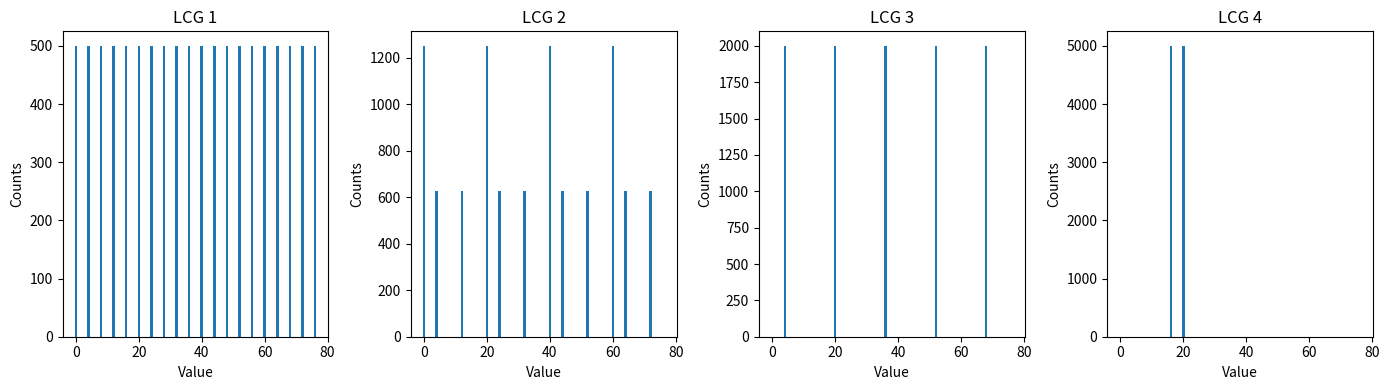
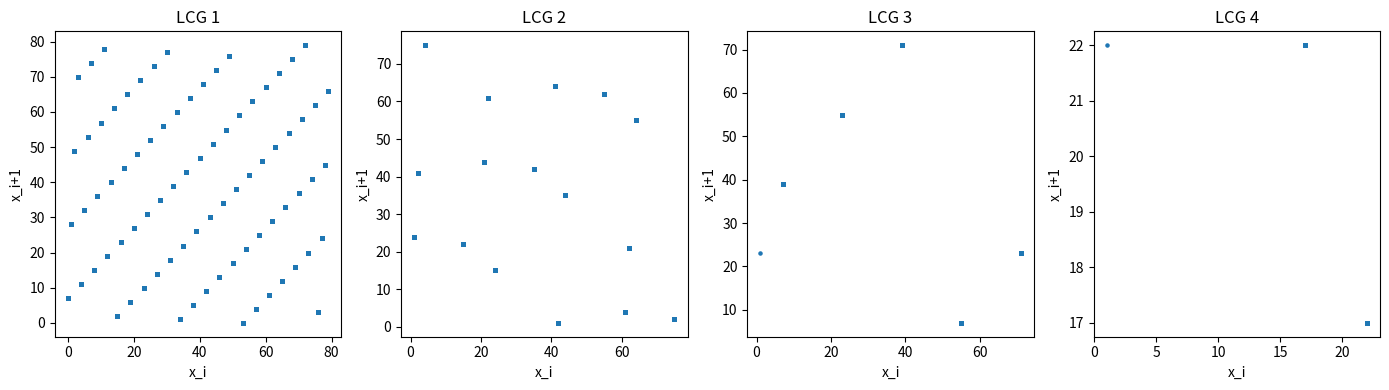
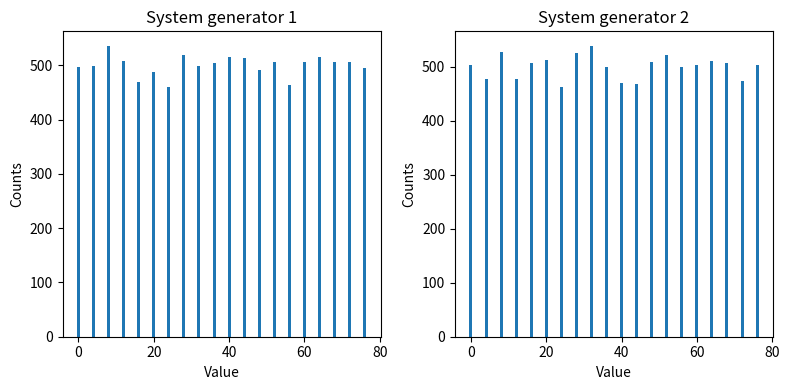
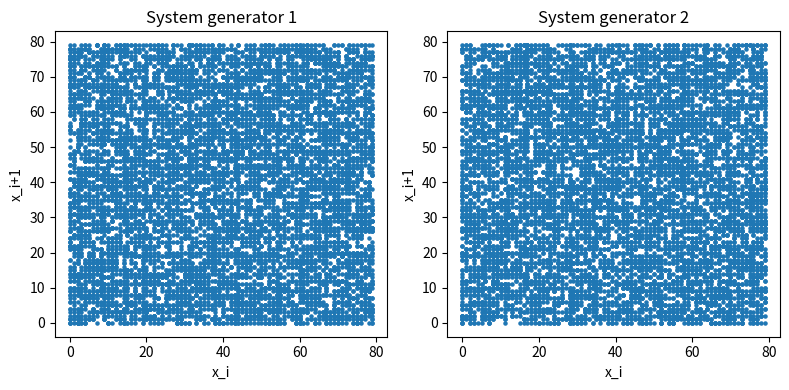

These charts were generated, in order, by the following Python code:
import numpy as np
import matplotlib.pyplot as plt
from scipy.stats import chi2

plt.close('all')

# part1 
N_obs=10000
a_1=21;c_1=7;M_1=80;x_1=np.zeros(N_obs,dtype=int);x_1[0]=1 # Part 1: Decent generator
a_2=17;c_2=7;M_2=80;x_2=np.zeros(N_obs,dtype=int);x_2[0]=1 # Part 1: Bad generator
a_3=16;c_3=7;M_3=80;x_3=np.zeros(N_obs,dtype=int);x_3[0]=1 # Part 1: Bad generator
a_4=15;c_4=7;M_4=80;x_4=np.zeros(N_obs,dtype=int);x_4[0]=1 # Part 1: Bad generator

for i in range(1,N_obs):
    x_1[i]=(a_1*x_1[i-1]+c_1)%M_1
    x_2[i]=(a_2*x_2[i-1]+c_2)%M_2
    x_3[i]=(a_3*x_3[i-1]+c_3)%M_3
    x_4[i]=(a_4*x_4[i-1]+c_4)%M_4

# Histogram counts
int1=np.linspace(0,M_1,21);counts_1=np.histogram(x_1,int1)[0]
int2=np.linspace(0,M_2,21);counts_2=np.histogram(x_2,int2)[0]
int3=np.linspace(0,M_3,21);counts_3=np.histogram(x_3,int3)[0]
int4=np.linspace(0,M_4,21);counts_4=np.histogram(x_4,int4)[0]

plt.figure(figsize=(14,4))
plt.subplot(1,4,1)
plt.bar(int1[:-1],counts_1)
plt.title('LCG 1')
plt.ylabel('Counts')
plt.xlabel('Value')
plt.subplot(1,4,2)
plt.bar(int2[:-1],counts_2)
plt.title('LCG 2')
plt.ylabel('Counts')
plt.xlabel('Value')
plt.subplot(1,4,3)
plt.bar(int3[:-1],counts_3)
plt.title('LCG 3')
plt.ylabel('Counts')
plt.xlabel('Value')
plt.subplot(1,4,4)
plt.bar(int4[:-1],counts_4)
plt.title('LCG 4')
plt.ylabel('Counts')
plt.xlabel('Value')
plt.tight_layout()
plt.show()

# Part 2: System available generator:
x_syst1=np.random.randint(0,M_1,(N_obs,1)) # integers uniformly distributed on {0,...,M_1-1}
x_syst2=np.random.randint(0,M_2,(N_obs,1)) # integers uniformly distributed on {0,...,M_2-1}


# Kolmogorov-Smirnov statistical test
x_1_sort=np.sort(x_1)
F=np.arange(1,N_obs+1)/N_obs # Theoretical Uniform Distribution
F1_n=np.searchsorted(x_1_sort,x_1_sort,side='right')/N_obs # CDF
D1_n=np.max(np.abs(F1_n-F)) # Test statistic
D1_n_adjusted=(np.sqrt(N_obs)+0.12+0.11/np.sqrt(N_obs))*D1_n
if D1_n_adjusted<1.480: # Critical value for significance level alpha=0.025
    print('KS test LCG 1: Null hypothesis not rejected')
else:
    print('KS test LCG 1: Null hypothesis rejected')

x_2_sort=np.sort(x_2)
F=np.arange(1,N_obs+1)/N_obs # Theoretical Uniform Distribution
F2_n=np.searchsorted(x_2_sort,x_2_sort,side='right')/N_obs # CDF
D2_n=np.max(np.abs(F2_n-F)) # Test statistic
D2_n_adjusted=(np.sqrt(N_obs)+0.12+0.11/np.sqrt(N_obs))*D2_n
if D2_n_adjusted<1.480: # Critical value for significance level alpha=0.025
    print('KS test LCG 2: Null hypothesis not rejected')
else:
    print('KS test LCG 2: Null hypothesis rejected')

x_3_sort=np.sort(x_3)
F=np.arange(1,N_obs+1)/N_obs # Theoretical Uniform Distribution
F3_n=np.searchsorted(x_3_sort,x_3_sort,side='right')/N_obs # CDF
D3_n=np.max(np.abs(F3_n-F)) # Test statistic
D3_n_adjusted=(np.sqrt(N_obs)+0.12+0.11/np.sqrt(N_obs))*D3_n
if D3_n_adjusted<1.480: # Critical value for significance level alpha=0.025
    print('KS test LCG 3: Null hypothesis not rejected')
else:
    print('KS test LCG 3: Null hypothesis rejected')

x_4_sort=np.sort(x_4)
F=np.arange(1,N_obs+1)/N_obs # Theoretical Uniform Distribution
F4_n=np.searchsorted(x_4_sort,x_4_sort,side='right')/N_obs # CDF
D4_n=np.max(np.abs(F4_n-F)) # Test statistic
D4_n_adjusted=(np.sqrt(N_obs)+0.12+0.11/np.sqrt(N_obs))*D4_n
if D4_n_adjusted<1.480: # Critical value for significance level alpha=0.025
    print('KS test LCG 4: Null hypothesis not rejected')
else:
    print('KS test LCG 4: Null hypothesis rejected')

# Chi^2 test. Degrees of freedom: v=M_1-1-0=M_1-1
O_1=np.histogram(x_1,np.arange(0,M_1+1))[0] # Observations per state
E_1=N_obs*np.ones(M_1)/M_1 # Theoretical Expected counts
T_1=np.sum((O_1-E_1)**2/E_1) # Test statistic
if T_1<chi2.ppf(0.975,M_1-1): # Critical value for significance level alpha=0.025
    print('Chi-square test LCG 1: null hypothesis not rejected, T= '+str(T_1))
else:
    print('Chi-square test LCG 1: null hypothesis rejected, T= '+str(T_1))

# Chi^2 test. Degrees of freedom: v=M_2-1-0=M_2-1
O_2=np.histogram(x_2,np.arange(0,M_2+1))[0] # Observations per state
E_2=N_obs*np.ones(M_2)/M_2 # Theoretical Expected counts
T_2=np.sum((O_2-E_2)**2/E_2) # Test statistic
if T_2<chi2.ppf(0.975,M_2-1): # Critical value for significance level alpha=0.025
    print('Chi-square test LCG 2: null hypothesis not rejected, T= '+str(T_2))
else:
    print('Chi-square test LCG 2: null hypothesis rejected, T= '+str(T_2))

# Chi^2 test. Degrees of freedom: v=M_3-1-0=M_3-1
O_3=np.histogram(x_3,np.arange(0,M_3+1))[0] # Observations per state
E_3=N_obs*np.ones(M_3)/M_3 # Theoretical Expected counts
T_3=np.sum((O_3-E_3)**2/E_3) # Test statistic
if T_3<chi2.ppf(0.975,M_3-1): # Critical value for significance level alpha=0.025
    print('Chi-square test LCG 3: null hypothesis not rejected, T= '+str(T_3))
else:
    print('Chi-square test LCG 3: null hypothesis rejected, T= '+str(T_3))

# Chi^2 test. Degrees of freedom: v=M_4-1-0=M_4-1
O_4=np.histogram(x_4,np.arange(0,M_4+1))[0] # Observations per state
E_4=N_obs*np.ones(M_4)/M_4 # Theoretical Expected counts
T_4=np.sum((O_4-E_4)**2/E_4) # Test statistic
if T_4<chi2.ppf(0.975,M_4-1): # Critical value for significance level alpha=0.025
    print('Chi-square test LCG 4: null hypothesis not rejected, T= '+str(T_4))
else:
    print('Chi-square test LCG 4: null hypothesis rejected, T= '+str(T_4))

# TESTS FOR INDEPENDENCE
#   Graphical methods: scatter plot test
#   Run tests
#   Correlation test

plt.figure(figsize=(14,4))
plt.subplot(1,4,1)
plt.scatter(x_1[:-1],x_1[1:],s=5)
plt.title('LCG 1')
plt.xlabel('x_i')
plt.ylabel('x_i+1')
plt.subplot(1,4,2)
plt.scatter(x_2[:-1],x_2[1:],s=5)
plt.title('LCG 2')
plt.xlabel('x_i')
plt.ylabel('x_i+1')
plt.subplot(1,4,3)
plt.scatter(x_3[:-1],x_3[1:],s=5)
plt.title('LCG 3')
plt.xlabel('x_i')
plt.ylabel('x_i+1')
plt.subplot(1,4,4)
plt.scatter(x_4[:-1],x_4[1:],s=5)
plt.title('LCG 4')
plt.xlabel('x_i')
plt.ylabel('x_i+1')
plt.tight_layout()
plt.show()

z_1=x_1>=M_1/2
runs_1=1+np.sum(z_1[1:]!=z_1[:-1])
n1_1=float(np.sum(z_1))
n2_1=float(N_obs-n1_1)
E_runs_1=1+2*n1_1*n2_1/N_obs
V_runs_1=(2*n1_1*n2_1*(2*n1_1*n2_1-N_obs))/(N_obs**2*(N_obs-1))
Z_runs_1=(runs_1-E_runs_1)/np.sqrt(V_runs_1)
if abs(Z_runs_1)<1.96:
    print('Runs test LCG 1: null hypothesis not rejected, Z= '+str(Z_runs_1))
else:
    print('Runs test LCG 1: null hypothesis rejected, Z= '+str(Z_runs_1))

z_2=x_2>=M_2/2
runs_2=1+np.sum(z_2[1:]!=z_2[:-1])
n1_2=float(np.sum(z_2))
n2_2=float(N_obs-n1_2)
E_runs_2=1+2*n1_2*n2_2/N_obs
V_runs_2=(2*n1_2*n2_2*(2*n1_2*n2_2-N_obs))/(N_obs**2*(N_obs-1))
Z_runs_2=(runs_2-E_runs_2)/np.sqrt(V_runs_2)
if abs(Z_runs_2)<1.96:
    print('Runs test LCG 2: null hypothesis not rejected, Z= '+str(Z_runs_2))
else:
    print('Runs test LCG 2: null hypothesis rejected, Z= '+str(Z_runs_2))

z_3=x_3>=M_3/2
runs_3=1+np.sum(z_3[1:]!=z_3[:-1])
n1_3=float(np.sum(z_3))
n2_3=float(N_obs-n1_3)
E_runs_3=1+2*n1_3*n2_3/N_obs
V_runs_3=(2*n1_3*n2_3*(2*n1_3*n2_3-N_obs))/(N_obs**2*(N_obs-1))
Z_runs_3=(runs_3-E_runs_3)/np.sqrt(V_runs_3)
if abs(Z_runs_3)<1.96:
    print('Runs test LCG 3: null hypothesis not rejected, Z= '+str(Z_runs_3))
else:
    print('Runs test LCG 3: null hypothesis rejected, Z= '+str(Z_runs_3))

z_4=x_4>=M_4/2
runs_4=1+np.sum(z_4[1:]!=z_4[:-1])
n1_4=float(np.sum(z_4))
n2_4=float(N_obs-n1_4)
E_runs_4=1+2*n1_4*n2_4/N_obs
V_runs_4=(2*n1_4*n2_4*(2*n1_4*n2_4-N_obs))/(N_obs**2*(N_obs-1))
Z_runs_4=(runs_4-E_runs_4)/np.sqrt(V_runs_4)
if abs(Z_runs_4)<1.96:
    print('Runs test LCG 4: null hypothesis not rejected, Z= '+str(Z_runs_4))
else:
    print('Runs test LCG 4: null hypothesis rejected, Z= '+str(Z_runs_4))

h=1

rho_1=np.corrcoef(x_1[:-h],x_1[h:])[0,1]
Z_corr_1=rho_1*np.sqrt(N_obs)
if abs(Z_corr_1)<1.96:
    print('Correlation test LCG 1: null hypothesis not rejected, rho= '+str(rho_1))
else:
    print('Correlation test LCG 1: null hypothesis rejected, rho= '+str(rho_1))

rho_2=np.corrcoef(x_2[:-h],x_2[h:])[0,1]
Z_corr_2=rho_2*np.sqrt(N_obs)
if abs(Z_corr_2)<1.96:
    print('Correlation test LCG 2: null hypothesis not rejected, rho= '+str(rho_2))
else:
    print('Correlation test LCG 2: null hypothesis rejected, rho= '+str(rho_2))

rho_3=np.corrcoef(x_3[:-h],x_3[h:])[0,1]
Z_corr_3=rho_3*np.sqrt(N_obs)
if abs(Z_corr_3)<1.96:
    print('Correlation test LCG 3: null hypothesis not rejected, rho= '+str(rho_3))
else:
    print('Correlation test LCG 3: null hypothesis rejected, rho= '+str(rho_3))

rho_4=np.corrcoef(x_4[:-h],x_4[h:])[0,1]
Z_corr_4=rho_4*np.sqrt(N_obs)
if abs(Z_corr_4)<1.96:
    print('Correlation test LCG 4: null hypothesis not rejected, rho= '+str(rho_4))
else:
    print('Correlation test LCG 4: null hypothesis rejected, rho= '+str(rho_4))


# Part 2
x_syst1=x_syst1.flatten()
x_syst2=x_syst2.flatten()

int_syst1=np.linspace(0,M_1,21);counts_syst1=np.histogram(x_syst1,int_syst1)[0]
int_syst2=np.linspace(0,M_2,21);counts_syst2=np.histogram(x_syst2,int_syst2)[0]

plt.figure(figsize=(8,4))
plt.subplot(1,2,1)
plt.bar(int_syst1[:-1],counts_syst1)
plt.title('System generator 1')
plt.ylabel('Counts')
plt.xlabel('Value')
plt.subplot(1,2,2)
plt.bar(int_syst2[:-1],counts_syst2)
plt.title('System generator 2')
plt.ylabel('Counts')
plt.xlabel('Value')
plt.tight_layout()
plt.show()

# Kolmogorov-Smirnov statistical test
x_syst1_sort=np.sort(x_syst1)
F=np.arange(1,N_obs+1)/N_obs # Theoretical Uniform Distribution
F_syst1_n=np.searchsorted(x_syst1_sort,x_syst1_sort,side='right')/N_obs # CDF
D_syst1_n=np.max(np.abs(F_syst1_n-F)) # Test statistic
D_syst1_n_adjusted=(np.sqrt(N_obs)+0.12+0.11/np.sqrt(N_obs))*D_syst1_n
if D_syst1_n_adjusted<1.480: # Critical value for significance level alpha=0.025
    print('KS test system generator 1: Null hypothesis not rejected')
else:
    print('KS test system generator 1: Null hypothesis rejected')

x_syst2_sort=np.sort(x_syst2)
F_syst2_n=np.searchsorted(x_syst2_sort,x_syst2_sort,side='right')/N_obs # CDF
D_syst2_n=np.max(np.abs(F_syst2_n-F)) # Test statistic
D_syst2_n_adjusted=(np.sqrt(N_obs)+0.12+0.11/np.sqrt(N_obs))*D_syst2_n
if D_syst2_n_adjusted<1.480: # Critical value for significance level alpha=0.025
    print('KS test system generator 2: Null hypothesis not rejected')
else:
    print('KS test system generator 2: Null hypothesis rejected')

# Chi^2 test. Degrees of freedom: v=M_1-1-0=M_1-1
O_syst1=np.histogram(x_syst1,np.arange(0,M_1+1))[0] # Observations per state
E_syst1=N_obs*np.ones(M_1)/M_1 # Theoretical Expected counts
T_syst1=np.sum((O_syst1-E_syst1)**2/E_syst1) # Test statistic
if T_syst1<chi2.ppf(0.975,M_1-1): # Critical value for significance level alpha=0.025
    print('Chi-square test system generator 1: null hypothesis not rejected, T= '+str(T_syst1))
else:
    print('Chi-square test system generator 1: null hypothesis rejected, T= '+str(T_syst1))

# Chi^2 test. Degrees of freedom: v=M_2-1-0=M_2-1
O_syst2=np.histogram(x_syst2,np.arange(0,M_2+1))[0] # Observations per state
E_syst2=N_obs*np.ones(M_2)/M_2 # Theoretical Expected counts
T_syst2=np.sum((O_syst2-E_syst2)**2/E_syst2) # Test statistic
if T_syst2<chi2.ppf(0.975,M_2-1): # Critical value for significance level alpha=0.025
    print('Chi-square test system generator 2: null hypothesis not rejected, T= '+str(T_syst2))
else:
    print('Chi-square test system generator 2: null hypothesis rejected, T= '+str(T_syst2))

# Scatter plots
plt.figure(figsize=(8,4))
plt.subplot(1,2,1)
plt.scatter(x_syst1[:-1],x_syst1[1:],s=5)
plt.title('System generator 1')
plt.xlabel('x_i')
plt.ylabel('x_i+1')
plt.subplot(1,2,2)
plt.scatter(x_syst2[:-1],x_syst2[1:],s=5)
plt.title('System generator 2')
plt.xlabel('x_i')
plt.ylabel('x_i+1')
plt.tight_layout()
plt.show()

# Runs test
z_syst1=x_syst1>=M_1/2
runs_syst1=1+np.sum(z_syst1[1:]!=z_syst1[:-1])
n1_syst1=float(np.sum(z_syst1))
n2_syst1=float(N_obs-n1_syst1)
E_runs_syst1=1+2*n1_syst1*n2_syst1/N_obs
V_runs_syst1=(2*n1_syst1*n2_syst1*(2*n1_syst1*n2_syst1-N_obs))/(N_obs**2*(N_obs-1))
Z_runs_syst1=(runs_syst1-E_runs_syst1)/np.sqrt(V_runs_syst1)
if abs(Z_runs_syst1)<1.96:
    print('Runs test system generator 1: null hypothesis not rejected, Z= '+str(Z_runs_syst1))
else:
    print('Runs test system generator 1: null hypothesis rejected, Z= '+str(Z_runs_syst1))

z_syst2=x_syst2>=M_2/2
runs_syst2=1+np.sum(z_syst2[1:]!=z_syst2[:-1])
n1_syst2=float(np.sum(z_syst2))
n2_syst2=float(N_obs-n1_syst2)
E_runs_syst2=1+2*n1_syst2*n2_syst2/N_obs
V_runs_syst2=(2*n1_syst2*n2_syst2*(2*n1_syst2*n2_syst2-N_obs))/(N_obs**2*(N_obs-1))
Z_runs_syst2=(runs_syst2-E_runs_syst2)/np.sqrt(V_runs_syst2)
if abs(Z_runs_syst2)<1.96:
    print('Runs test system generator 2: null hypothesis not rejected, Z= '+str(Z_runs_syst2))
else:
    print('Runs test system generator 2: null hypothesis rejected, Z= '+str(Z_runs_syst2))

# Correlation test
rho_syst1=np.corrcoef(x_syst1[:-h],x_syst1[h:])[0,1]
Z_corr_syst1=rho_syst1*np.sqrt(N_obs)
if abs(Z_corr_syst1)<1.96:
    print('Correlation test system generator 1: null hypothesis not rejected, rho= '+str(rho_syst1))
else:
    print('Correlation test system generator 1: null hypothesis rejected, rho= '+str(rho_syst1))

rho_syst2=np.corrcoef(x_syst2[:-h],x_syst2[h:])[0,1]
Z_corr_syst2=rho_syst2*np.sqrt(N_obs)
if abs(Z_corr_syst2)<1.96:
    print('Correlation test system generator 2: null hypothesis not rejected, rho= '+str(rho_syst2))
else:
    print('Correlation test system generator 2: null hypothesis rejected, rho= '+str(rho_syst2))
